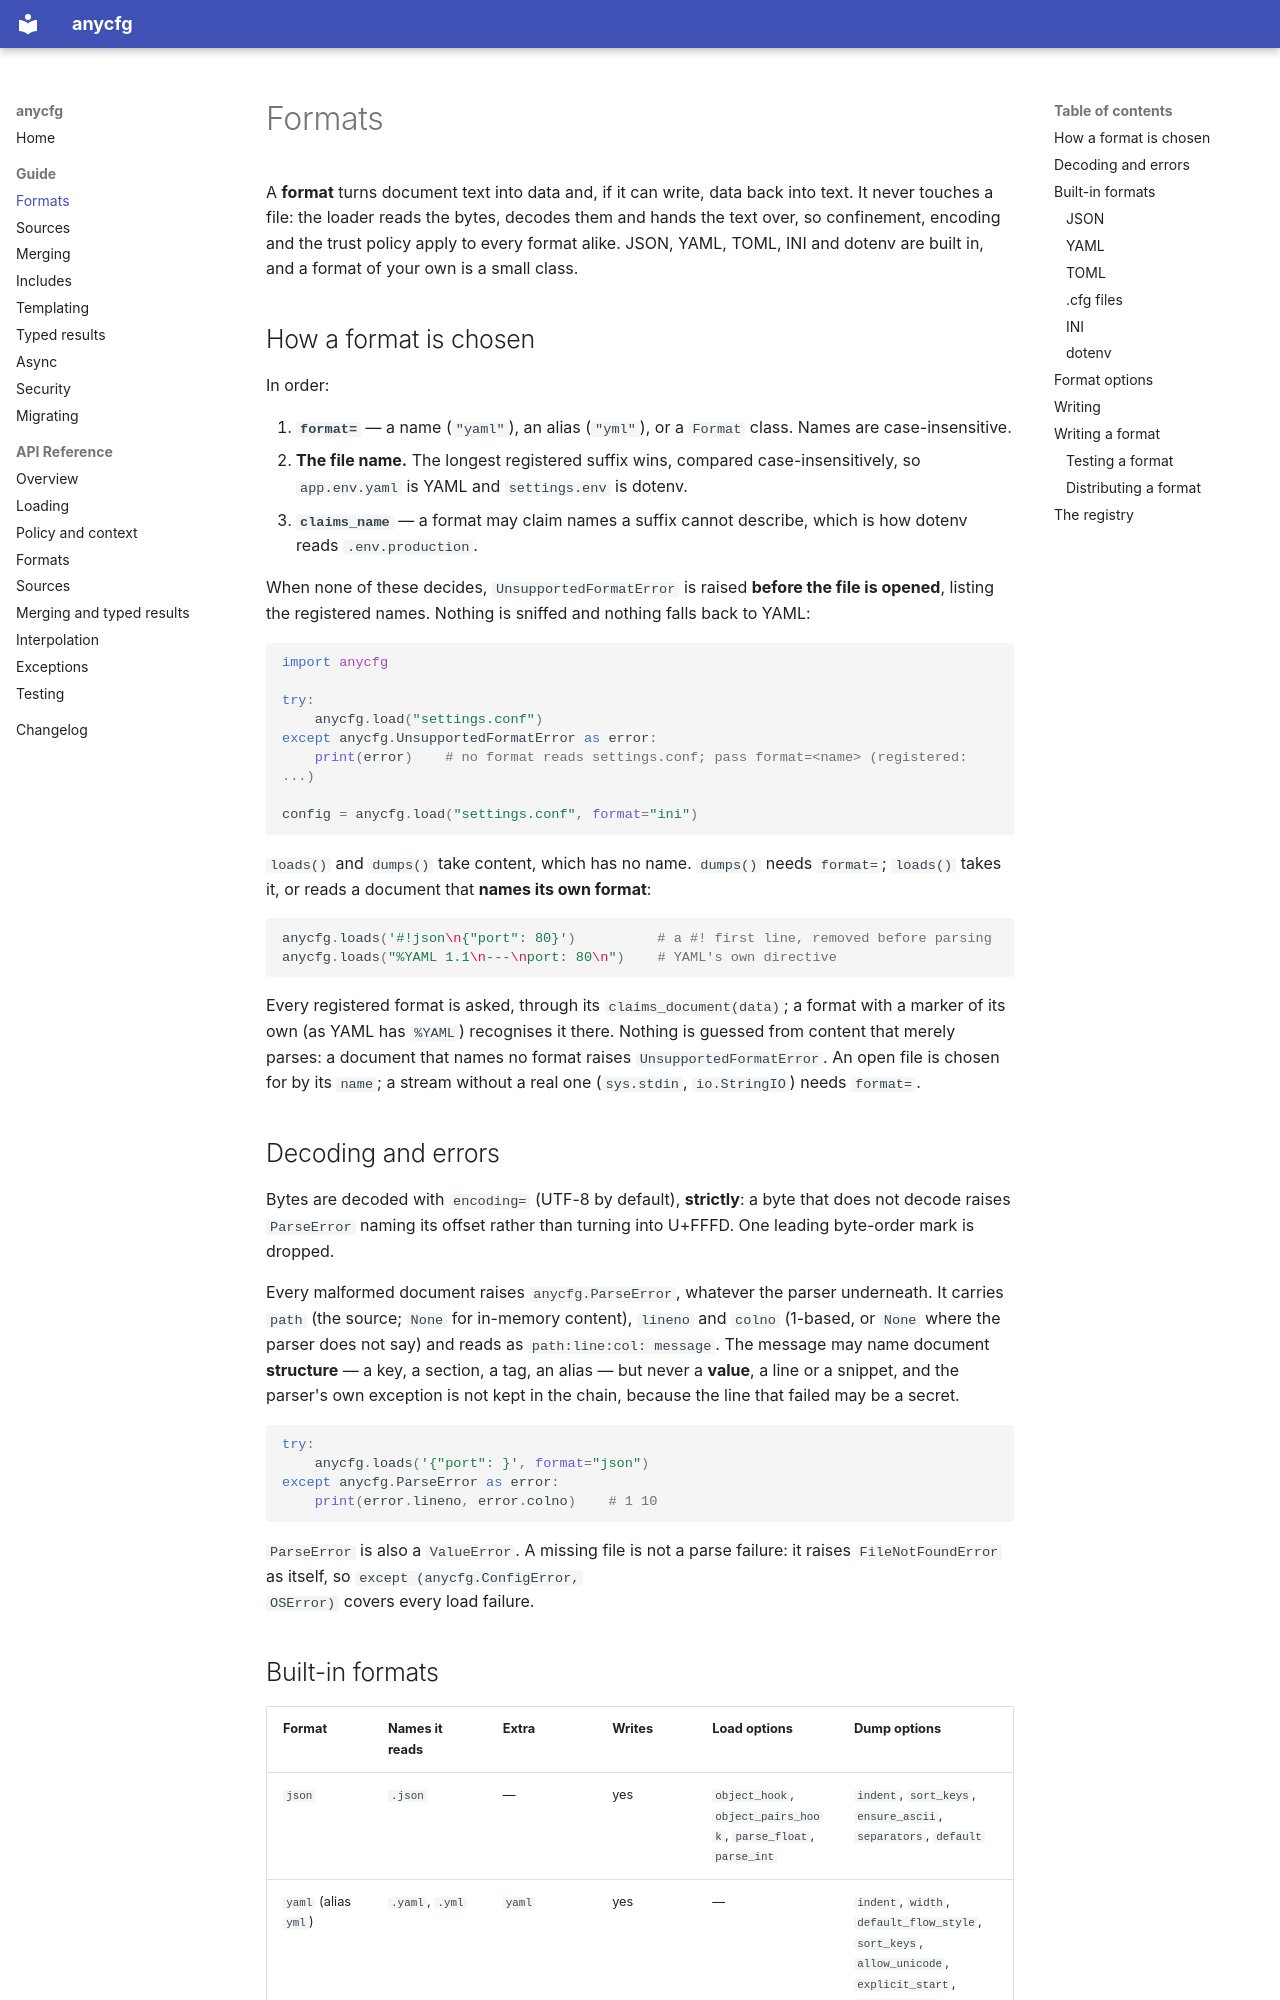

repository: jose-pr/anycfg · page: guide/formats/index.html · generator: mkdocs

# Formats

A **format** turns document text into data and, if it can write, data back
into text. It never touches a file: the loader reads the bytes, decodes them
and hands the text over, so confinement, encoding and the trust policy apply to
every format alike. JSON, YAML, TOML, INI and dotenv are built in, and a format
of your own is a small class.

## How a format is chosen

In order:

1. **`format=`** — a name (`"yaml"`), an alias (`"yml"`), or a `Format` class.
   Names are case-insensitive.
2. **The file name.** The longest registered suffix wins, compared
   case-insensitively, so `app.env.yaml` is YAML and `settings.env` is dotenv.
3. **`claims_name`** — a format may claim names a suffix cannot describe, which
   is how dotenv reads `.env.production`.

When none of these decides, `UnsupportedFormatError` is raised **before the
file is opened**, listing the registered names. Nothing is sniffed and nothing
falls back to YAML:

```python
import anycfg

try:
    anycfg.load("settings.conf")
except anycfg.UnsupportedFormatError as error:
    print(error)    # no format reads settings.conf; pass format=<name> (registered: ...)

config = anycfg.load("settings.conf", format="ini")
```

`loads()` and `dumps()` take content, which has no name. `dumps()` needs
`format=`; `loads()` takes it, or reads a document that **names its own
format**:

```python
anycfg.loads('#!json\n{"port": 80}')          # a #! first line, removed before parsing
anycfg.loads("%YAML 1.1\n---\nport: 80\n")    # YAML's own directive
```

Every registered format is asked, through its `claims_document(data)`; a
format with a marker of its own (as YAML has `%YAML`) recognises it there.
Nothing is guessed from content that merely parses: a document that names no
format raises `UnsupportedFormatError`. An open file is chosen for by its
`name`; a stream without a real one (`sys.stdin`, `io.StringIO`) needs
`format=`.

## Decoding and errors

Bytes are decoded with `encoding=` (UTF-8 by default), **strictly**: a byte
that does not decode raises `ParseError` naming its offset rather than turning
into U+FFFD. One leading byte-order mark is dropped.

Every malformed document raises `anycfg.ParseError`, whatever the parser
underneath. It carries `path` (the source; `None` for in-memory content),
`lineno` and `colno` (1-based, or `None` where the parser does not say) and
reads as `path:line:col: message`. The message may name document
**structure** — a key, a section, a tag, an alias — but never a **value**, a
line or a snippet, and the parser's own exception is not kept in the chain,
because the line that failed may be a secret.

```python
try:
    anycfg.loads('{"port": }', format="json")
except anycfg.ParseError as error:
    print(error.lineno, error.colno)    # 1 10
```

`ParseError` is also a `ValueError`. A missing file is not a parse failure: it
raises `FileNotFoundError` as itself, so `except (anycfg.ConfigError,
OSError)` covers every load failure.
